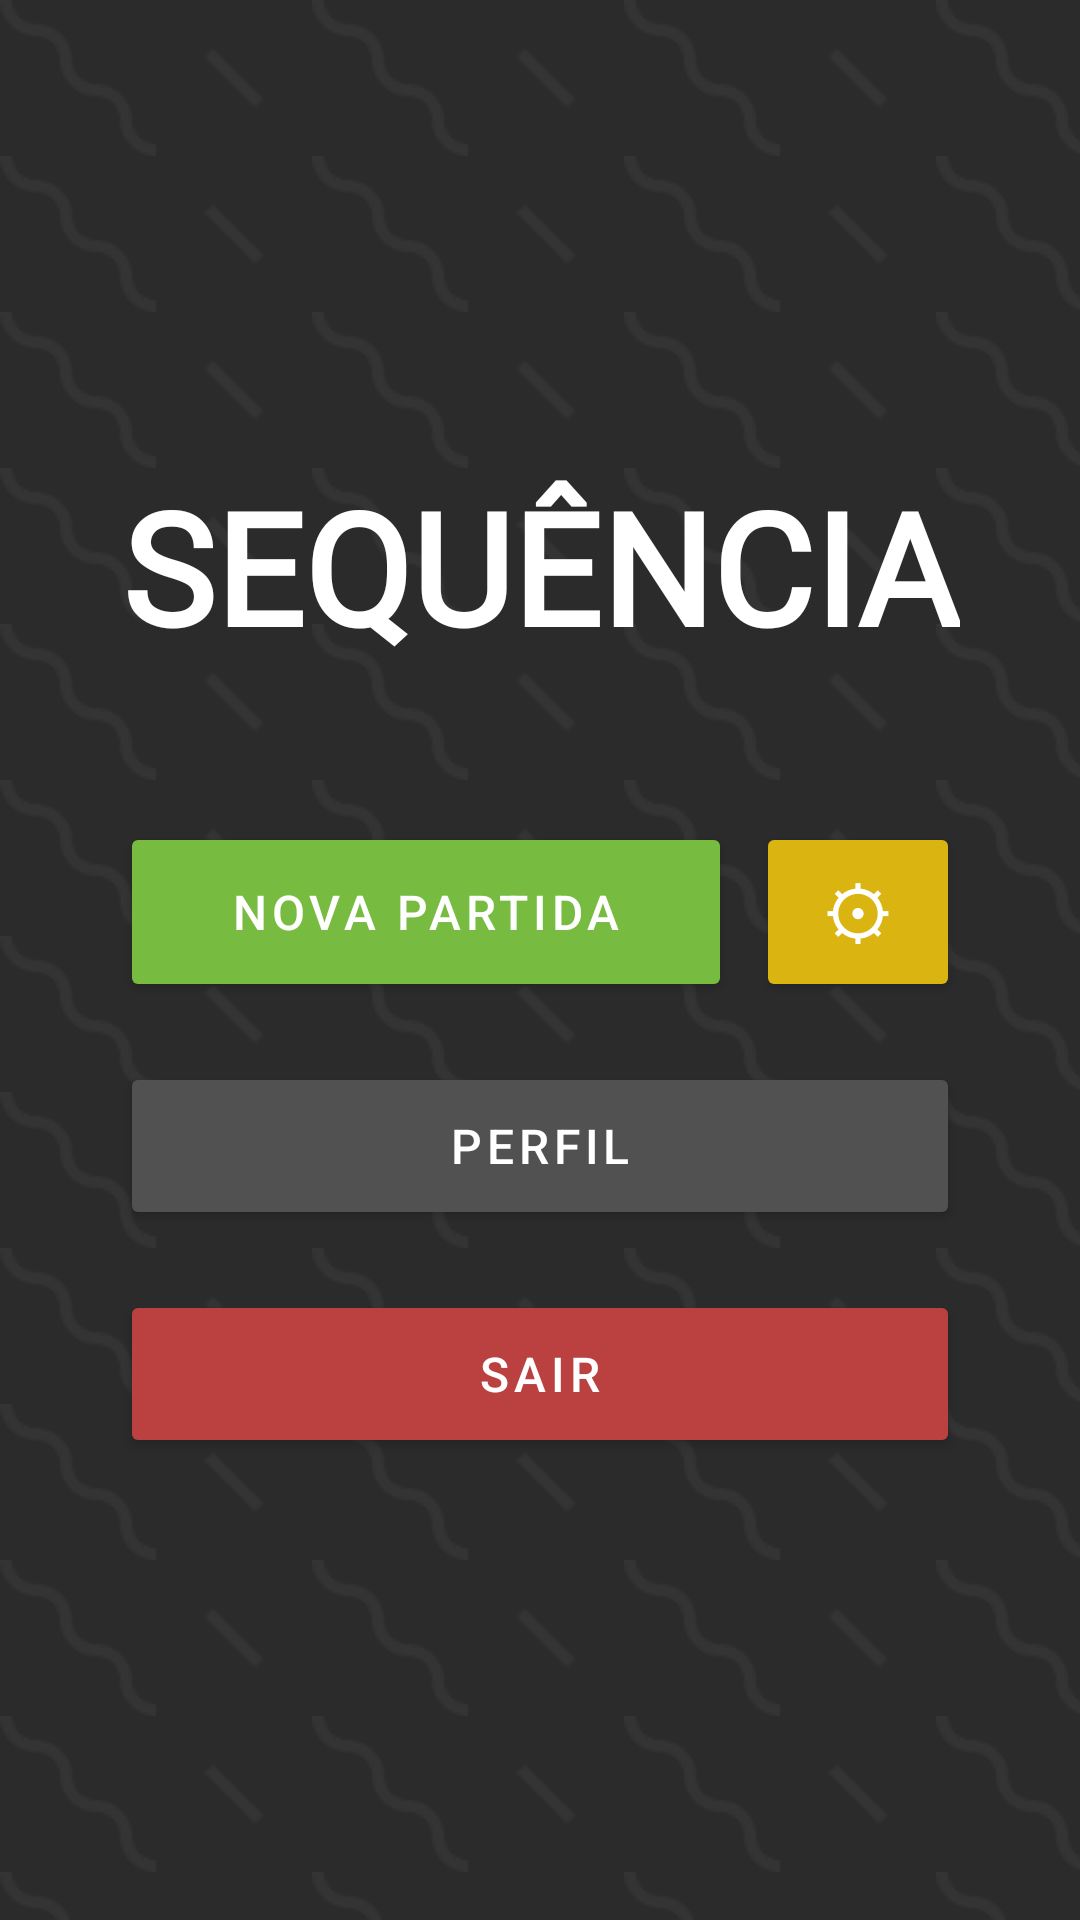

Layout XML and referenced resources for this Android screen:
<!-- AndroidManifest.xml: application theme Theme.SequenciaGame -->
<!-- res/layout/activity_main.xml -->
<?xml version="1.0" encoding="utf-8"?>
<androidx.constraintlayout.widget.ConstraintLayout xmlns:android="http://schemas.android.com/apk/res/android"
    xmlns:app="http://schemas.android.com/apk/res-auto"
    xmlns:tools="http://schemas.android.com/tools"
    android:id="@+id/main"
    android:layout_width="match_parent"
    android:layout_height="match_parent"
    android:background="@drawable/pattern_background"
    tools:context=".ui.MainActivity">

    <LinearLayout
        android:layout_width="match_parent"
        android:layout_height="wrap_content"
        android:orientation="vertical"
        app:layout_constraintStart_toStartOf="parent"
        app:layout_constraintEnd_toEndOf="parent"
        app:layout_constraintTop_toTopOf="parent"
        app:layout_constraintBottom_toBottomOf="parent"
        android:padding="40dp"
        >

        <TextView
            android:id="@+id/tvTitle"
            android:layout_width="match_parent"
            android:layout_height="100dp"
            android:layout_weight="1"
            android:autoSizeMaxTextSize="100sp"
            android:autoSizeMinTextSize="12sp"
            android:autoSizeTextType="uniform"
            android:fontFamily="@font/jaro"
            android:shadowColor="@color/black"
            android:shadowDx="4"
            android:shadowDy="4"
            android:text="@string/title_game"
            android:textAlignment="center"
            android:textAllCaps="true"
            android:textColor="@color/white"
            android:textStyle="bold"
            android:typeface="normal"
            app:autoSizeStepGranularity="2sp" />

        <LinearLayout
            android:id="@+id/gridButtons"
            android:layout_width="match_parent"
            android:layout_height="wrap_content"
            android:orientation="vertical"
            app:layout_constraintWidth_percent="0.85"
            android:layout_marginTop="20dp">

            <LinearLayout
                android:layout_width="match_parent"
                android:layout_height="60dp"
                android:orientation="horizontal"
                android:weightSum="4"
                android:layout_marginBottom="20dp">

                <Button
                    android:id="@+id/btnNewGame"
                    android:layout_width="0dp"
                    android:layout_height="match_parent"
                    android:layout_weight="3"
                    android:text="@string/new_game"
                    android:textSize="16sp"
                    android:textAllCaps="true"
                    android:backgroundTint="@color/green"
                    android:letterSpacing="0.1"
                    android:textColor="#FFFFFF"
                    android:layout_marginEnd="8dp"
                    app:shapeAppearanceOverlay="@style/button_menu"/>

                <Button
                    android:id="@+id/btnConfigGame"
                    android:layout_width="0dp"
                    android:layout_height="match_parent"
                    android:layout_weight="1"
                    android:text="@string/settings"
                    android:textSize="24sp"
                    android:backgroundTint="@color/darkyellow"
                    android:textColor="#FFFFFF"
                    app:shapeAppearanceOverlay="@style/button_menu"/>
            </LinearLayout>

            <Button
                android:id="@+id/btnConfigProfile"
                android:layout_width="match_parent"
                android:layout_height="56dp"
                android:text="@string/profile"
                android:letterSpacing="0.1"
                android:textSize="16sp"
                android:textAllCaps="true"
                android:backgroundTint="@color/mediumgray"
                android:textColor="#FFFFFF"
                android:layout_marginBottom="20dp"
                app:shapeAppearanceOverlay="@style/button_menu"/>

            <Button
                android:id="@+id/btnExit"
                android:layout_width="match_parent"
                android:layout_height="56dp"
                android:text="@string/exit"
                android:textSize="16sp"
                android:textAllCaps="true"
                android:letterSpacing="0.1"
                android:backgroundTint="@color/mediumred"
                android:textColor="#FFFFFF"
                app:shapeAppearanceOverlay="@style/button_menu"/>

        </LinearLayout>
    </LinearLayout>




</androidx.constraintlayout.widget.ConstraintLayout>
<!-- resources referenced by this layout -->
<resources>
  <color name="black">#FF000000</color>
  <color name="darkyellow">#FFDAB512</color>
  <color name="green">#FF77BB41</color>
  <color name="mediumgray">#FF515151</color>
  <color name="mediumred">#FFBB4141</color>
  <color name="white">#FFFFFFFF</color>
  <!-- drawable pattern_background (drawable) -->
  <?xml version="1.0" encoding="utf-8"?>
  <layer-list xmlns:android="http://schemas.android.com/apk/res/android">
  
      <item>
          <shape android:shape="rectangle">
              <solid android:color="@color/darkgray" />
          </shape>
      </item>
  
  
      <item>
          <bitmap
              android:src="@drawable/wiggle"
              android:tileModeX="repeat"
              android:tileModeY="repeat"
              android:gravity="top|start"
              />
      </item>
  
  </layer-list>
  <string name="exit">Sair</string>
  <string name="new_game">Nova partida</string>
  <string name="profile">Perfil</string>
  <string name="settings">⚙</string>
  <string name="title_game">Sequência</string>
  <style name="button_menu">
          <item name="cornerSize">25%</item>
      </style>
  <style name="Theme.SequenciaGame" parent="Base.Theme.SequenciaGame" />
  <color name="darkgray">#FF2B2B2B</color>
  <!-- drawable wiggle: png bitmap (drawable, 895 bytes) -->
  <style name="Base.Theme.SequenciaGame" parent="Theme.Material3.DayNight.NoActionBar">
          
          
      </style>
</resources>
